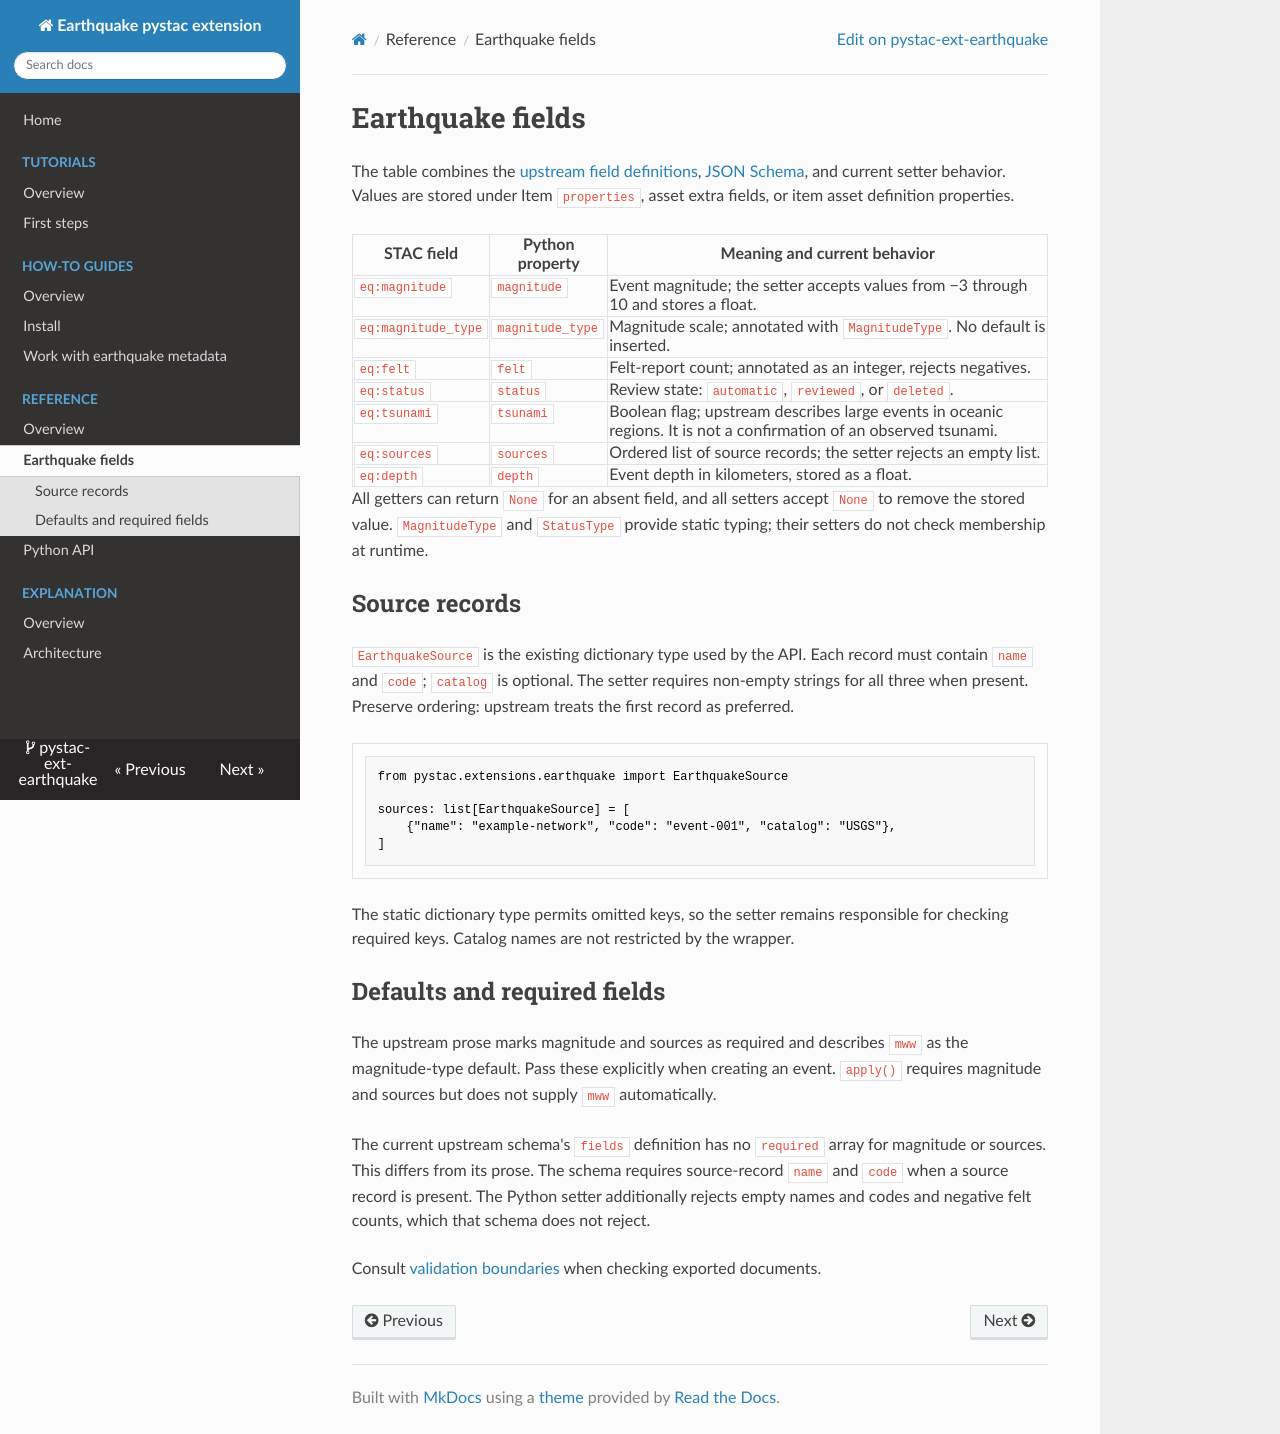

repository: Terradue/pystac-ext-earthquake · page: reference/fields/index.html · generator: mkdocs

<!--
Copyright 2026 Terradue

Licensed under the Apache License, Version 2.0 (the "License");
you may not use this file except in compliance with the License.
You may obtain a copy of the License at

    http://www.apache.org/licenses/LICENSE-2.0

Unless required by applicable law or agreed to in writing, software
distributed under the License is distributed on an "AS IS" BASIS,
WITHOUT WARRANTIES OR CONDITIONS OF ANY KIND, either express or implied.
See the License for the specific language governing permissions and
limitations under the License.
-->

# Earthquake fields

The table combines the [upstream field definitions](https://github.com/stac-extensions/earthquake#fields), [JSON Schema](https://github.com/stac-extensions/earthquake/blob/main/json-schema/schema.json), and current setter behavior. Values are stored under Item `properties`, asset extra fields, or item asset definition properties.

| STAC field | Python property | Meaning and current behavior |
| --- | --- | --- |
| `eq:magnitude` | `magnitude` | Event magnitude; the setter accepts values from −3 through 10 and stores a float. |
| `eq:magnitude_type` | `magnitude_type` | Magnitude scale; annotated with `MagnitudeType`. No default is inserted. |
| `eq:felt` | `felt` | Felt-report count; annotated as an integer, rejects negatives. |
| `eq:status` | `status` | Review state: `automatic`, `reviewed`, or `deleted`. |
| `eq:tsunami` | `tsunami` | Boolean flag; upstream describes large events in oceanic regions. It is not a confirmation of an observed tsunami. |
| `eq:sources` | `sources` | Ordered list of source records; the setter rejects an empty list. |
| `eq:depth` | `depth` | Event depth in kilometers, stored as a float. |

All getters can return `None` for an absent field, and all setters accept `None` to remove the stored value. `MagnitudeType` and `StatusType` provide static typing; their setters do not check membership at runtime.

## Source records

`EarthquakeSource` is the existing dictionary type used by the API. Each record must contain `name` and `code`; `catalog` is optional. The setter requires non-empty strings for all three when present. Preserve ordering: upstream treats the first record as preferred.

```python
from pystac.extensions.earthquake import EarthquakeSource

sources: list[EarthquakeSource] = [
    {"name": "example-network", "code": "event-001", "catalog": "USGS"},
]
```

The static dictionary type permits omitted keys, so the setter remains responsible for checking required keys. Catalog names are not restricted by the wrapper.

## Defaults and required fields

The upstream prose marks magnitude and sources as required and describes `mww` as the magnitude-type default. Pass these explicitly when creating an event. `apply()` requires magnitude and sources but does not supply `mww` automatically.

The current upstream schema's `fields` definition has no `required` array for magnitude or sources. This differs from its prose. The schema requires source-record `name` and `code` when a source record is present. The Python setter additionally rejects empty names and codes and negative felt counts, which that schema does not reject.

Consult [validation boundaries](../explanation/architecture.md#validation-boundaries) when checking exported documents.
